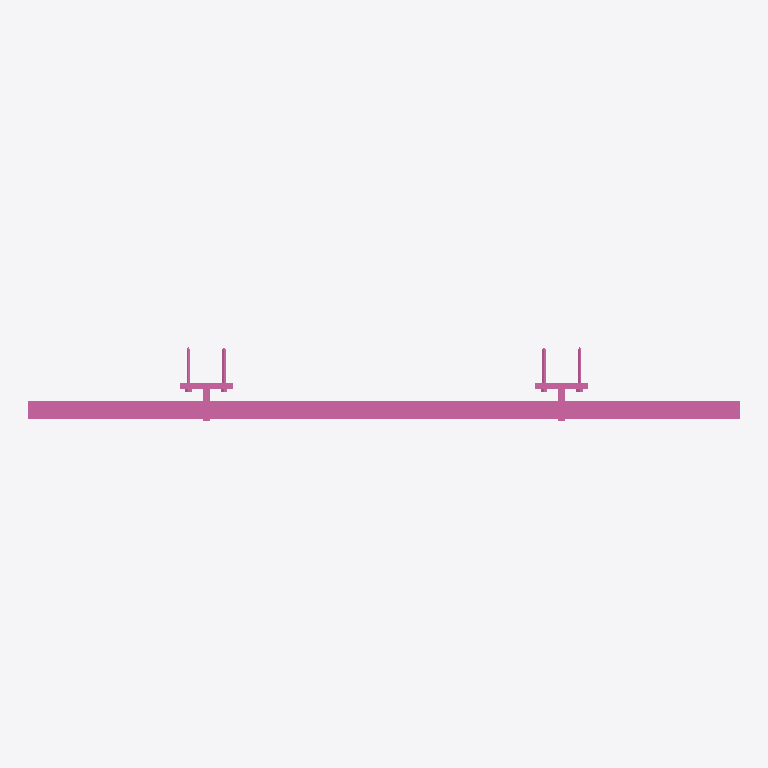
Plan cut of the same IFC building model at storey 'Ebene 0' (level 0.00 m, cut at 1.40 m), seen from above with north up, elements coloured by IFC class: 1 railing (pink). No cut surface shows.
Extent 2.0 m × 0.2 m × 1.2 m (x, y, z). Storeys (1): Ebene 0 at 0.00 m. Elements (1): 1 IfcRailing.

HEADER;
FILE_DESCRIPTION(('ViewDefinition [CoordinationView_V2.0]','ExchangeRequirement []'),'2;1');
FILE_NAME('','2024-05-07T10:35:05',(''),(''),'ODA IFC SDK 22.6','22.1.1.516 - Exporter 22.1.1.516 - Default UI','');
FILE_SCHEMA(('IFC4'));
ENDSEC;
DATA;
#93=IFCPROJECT('3JkdSrIPPFBg8WI9Yiw3Uw',#20,'',$,$,'','',(#86),#83);
#105=IFCSITE('3JkdSrIPPFBg8WI9Yiw3Uu',#20,'Default',$,$,#104,$,$,.ELEMENT.,(42,24,53,508911),(-71,-15,-29,-58837),0.0,$,$);
#95=IFCBUILDING('3JkdSrIPPFBg8WI9Yiw3Ux',#20,'',$,$,#16,$,'',.ELEMENT.,$,$,#94);
#98=IFCBUILDINGSTOREY('3JkdSrIPPFBg8WI9XJ5yzH',#20,'Ebene 0',$,'Ebene:Ebene 1',#97,$,'Ebene 0',.ELEMENT.,0.0);
#926=IFCRAILING('2hkuAGlo161RpOcgG$REYR',#20,'DB_Gelaender_S02_S16_Pass_Links:DB_Gelaender_S02_S16_Pass_Links:15089825',$,'DB_Gelaender_S02_S16_Pass_Links:DB_Gelaender_S02_S16_Pass_Links',#925,#922,'15089825',.NOTDEFINED.);
ENDSEC;
